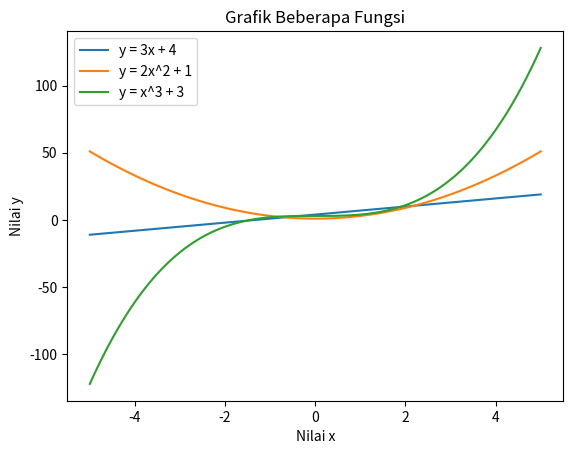

Source code (Python):
import matplotlib.pyplot as plt
import numpy as np

# Fungsi pertama: y = 3x + 4
def func1(x):
    return 3*x + 4

# Fungsi kedua: y = 2x^2 + 1
def func2(x):
    return 2*x**2 + 1

# Fungsi ketiga: y = x^3 + 3
def func3(x):
    return x**3 + 3

# Range x yang akan digunakan untuk membuat grafik
x = np.linspace(-5, 5, 100)

# Membuat grafik fungsi pertama
plt.plot(x, func1(x), label="y = 3x + 4")

# Membuat grafik fungsi kedua
plt.plot(x, func2(x), label="y = 2x^2 + 1")

# Membuat grafik fungsi ketiga
plt.plot(x, func3(x), label="y = x^3 + 3")

# Menambahkan judul dan label pada sumbu x dan y
plt.title("Grafik Beberapa Fungsi")
plt.xlabel("Nilai x")
plt.ylabel("Nilai y")

# Menampilkan legenda
plt.legend()

# Menampilkan grafik
plt.show()
